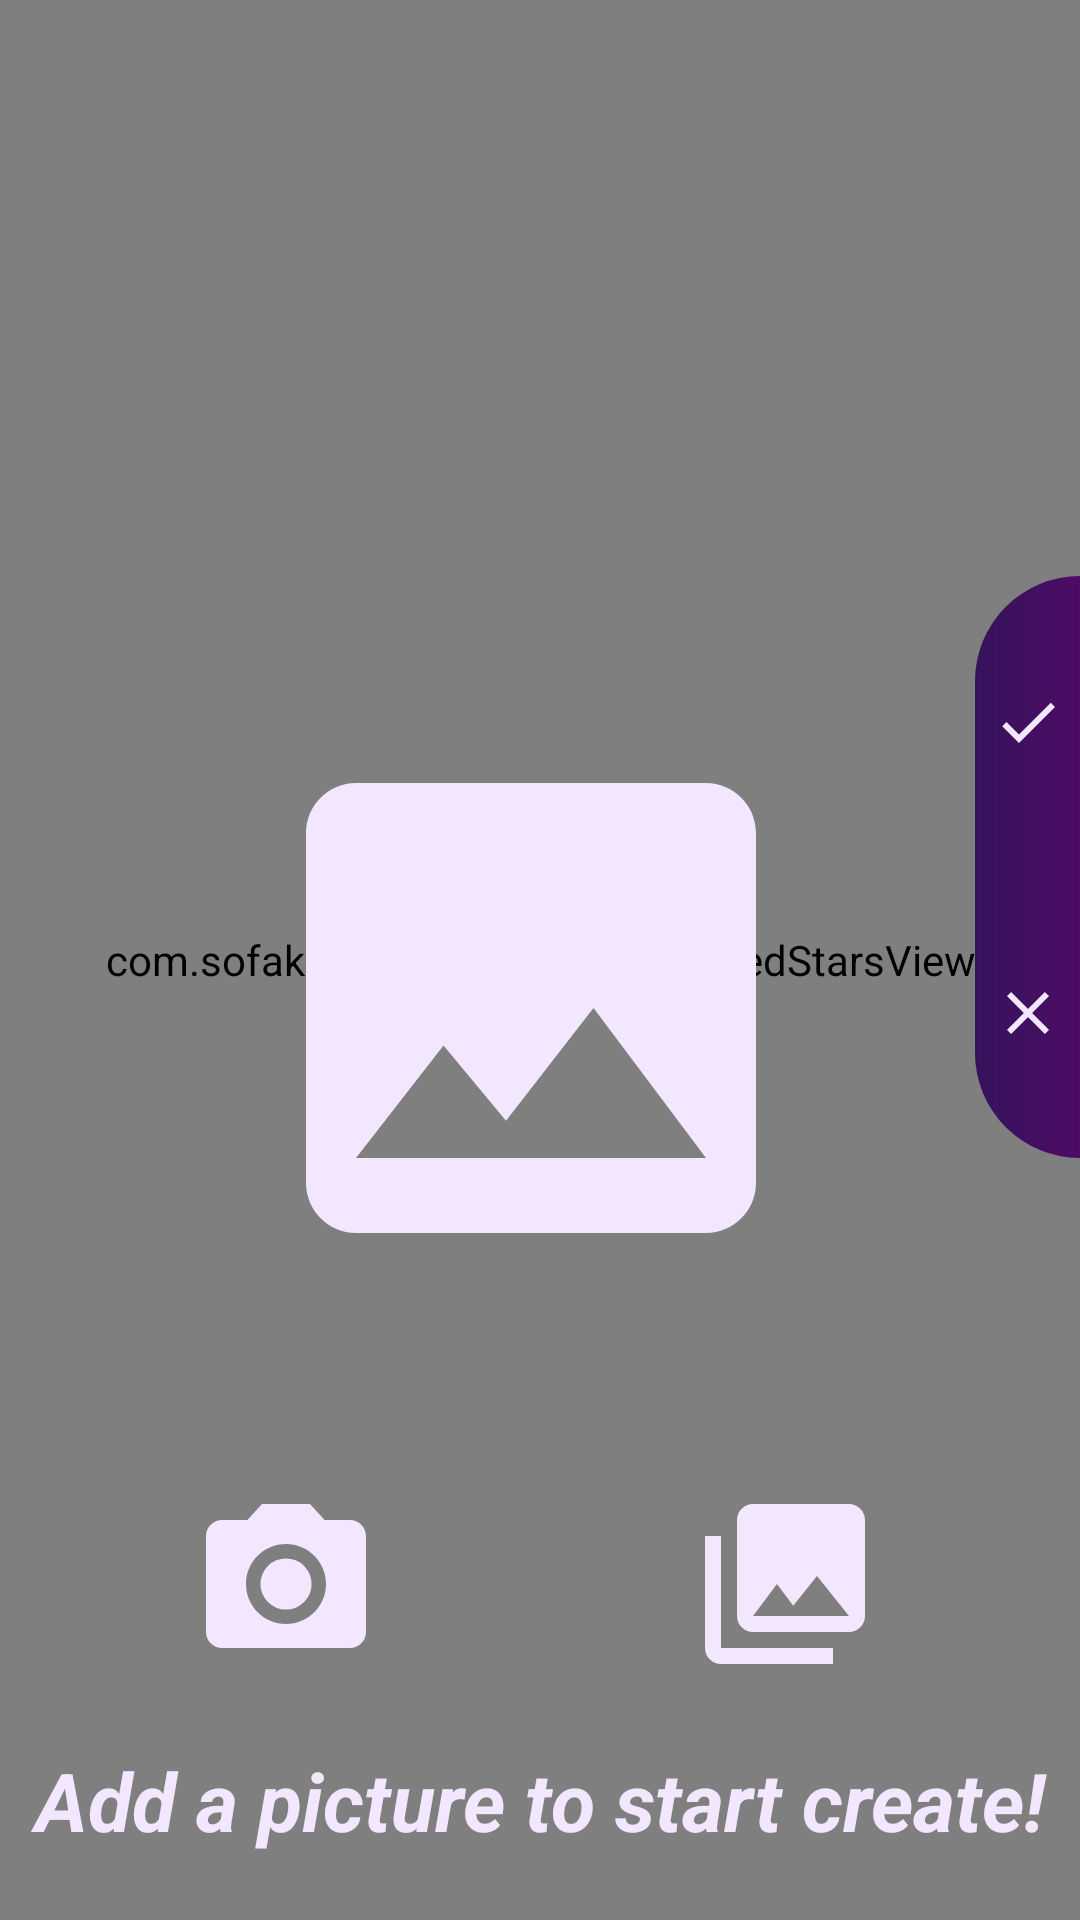

Write the Android layout XML for this screen, with the resource values it uses.
<!-- AndroidManifest.xml: activity theme NoActBar -->
<!-- res/layout/activity_main.xml -->
<?xml version="1.0" encoding="utf-8"?>
<androidx.constraintlayout.widget.ConstraintLayout xmlns:android="http://schemas.android.com/apk/res/android"
    xmlns:app="http://schemas.android.com/apk/res-auto"
    xmlns:tools="http://schemas.android.com/tools"
    android:layout_width="match_parent"
    android:layout_height="match_parent"
    android:background="@drawable/back"
    tools:context=".MainActivity">

    <com.sofakingforever.stars.AnimatedStarsView
        android:id="@+id/stars"
        android:layout_width="match_parent"
        android:layout_height="match_parent"
        app:starsView_bigStarThreshold="10dp"
        app:starsView_maxStarSize="16dp"
        app:starsView_meteoritesColors="@array/meteoritesColors"
        app:starsView_meteoritesEnabled="true"
        app:starsView_meteoritesInterval="2000"
        app:starsView_minStarSize="1dp"
        app:starsView_starColors="@array/starColors"
        app:starsView_starCount="50"
        tools:layout_editor_absoluteX="0dp"
        tools:layout_editor_absoluteY="99dp" />

    <ImageView
        android:id="@+id/logo"
        android:layout_width="200dp"
        android:layout_height="100dp"
        app:layout_constraintBottom_toTopOf="@+id/guideline11"
        app:layout_constraintEnd_toEndOf="parent"
        app:layout_constraintHorizontal_bias="0.5"
        app:layout_constraintStart_toStartOf="parent"
        app:layout_constraintTop_toTopOf="parent"
        app:layout_constraintVertical_bias="0.5"
        app:srcCompat="@drawable/logo_name_short" />

    <ImageButton
        android:id="@+id/takePhotoButton"
        android:layout_width="0dp"
        android:layout_height="0dp"
        android:background="@null"
        android:src="@drawable/ic_photo_camera_black_24dp"
        app:layout_constraintBottom_toTopOf="@+id/guideline14"
        app:layout_constraintEnd_toStartOf="@+id/guideline2"
        app:layout_constraintStart_toStartOf="@+id/guideline27"
        app:layout_constraintTop_toTopOf="@+id/guideline"
        app:layout_constraintVertical_bias="0.0" />

    <ImageButton
        android:id="@+id/fromGalleryButton"
        android:layout_width="0dp"
        android:layout_height="0dp"
        android:background="@null"
        android:src="@drawable/ic_photo_library_black_24dp"
        app:layout_constraintBottom_toTopOf="@+id/guideline14"
        app:layout_constraintEnd_toStartOf="@+id/guideline7"
        app:layout_constraintStart_toStartOf="@+id/guideline26"
        app:layout_constraintTop_toTopOf="@+id/guideline" />

    <ImageView
        android:id="@+id/pic"
        android:layout_width="0dp"
        android:layout_height="0dp"
        android:scaleType="center"
        android:src="@drawable/ic_image_black_24dp"
        app:layout_constraintBottom_toTopOf="@+id/guideline"
        app:layout_constraintEnd_toStartOf="@+id/guideline7"
        app:layout_constraintStart_toStartOf="@+id/guideline27"
        app:layout_constraintTop_toTopOf="@+id/guideline11" />

    <ImageButton
        android:id="@+id/yes"
        android:layout_width="0dp"
        android:layout_height="0dp"
        android:background="@drawable/custom_button_yes"
        android:src="@drawable/ic_check_black_24dp"
        app:layout_constraintBottom_toTopOf="@+id/guideline8"
        app:layout_constraintEnd_toEndOf="parent"
        app:layout_constraintStart_toStartOf="@+id/guideline7"
        app:layout_constraintTop_toTopOf="@+id/guideline11" />

    <ImageButton
        android:id="@+id/no"
        android:layout_width="0dp"
        android:layout_height="0dp"
        android:background="@drawable/custom_button_no"
        android:src="@drawable/ic_clear_black_24dp"
        app:layout_constraintBottom_toTopOf="@+id/guideline10"
        app:layout_constraintEnd_toEndOf="parent"
        app:layout_constraintHorizontal_bias="0.0"
        app:layout_constraintStart_toStartOf="@+id/guideline7"
        app:layout_constraintTop_toTopOf="@+id/guideline8"
        app:layout_constraintVertical_bias="1.0" />

    <TextView
        android:id="@+id/message"
        style="@style/textStyle"
        android:layout_marginBottom="16dp"
        android:text="@string/add"
        app:layout_constraintBottom_toBottomOf="@+id/stars"
        app:layout_constraintEnd_toEndOf="parent"
        app:layout_constraintStart_toStartOf="parent"
        app:layout_constraintTop_toTopOf="@+id/guideline14"
        app:layout_constraintVertical_bias="0.031" />

    <androidx.constraintlayout.widget.Guideline
        android:id="@+id/guideline"
        android:layout_width="wrap_content"
        android:layout_height="wrap_content"
        android:orientation="horizontal"
        app:layout_constraintGuide_percent="0.75" />

    <androidx.constraintlayout.widget.Guideline
        android:id="@+id/guideline2"
        android:layout_width="wrap_content"
        android:layout_height="wrap_content"
        android:orientation="vertical"
        app:layout_constraintGuide_percent="0.45" />

    <androidx.constraintlayout.widget.Guideline
        android:id="@+id/guideline7"
        android:layout_width="wrap_content"
        android:layout_height="wrap_content"
        android:orientation="vertical"
        app:layout_constraintGuide_percent="0.9026764" />

    <androidx.constraintlayout.widget.Guideline
        android:id="@+id/guideline8"
        android:layout_width="wrap_content"
        android:layout_height="wrap_content"
        android:orientation="horizontal"
        app:layout_constraintGuide_percent="0.4514364" />

    <androidx.constraintlayout.widget.Guideline
        android:id="@+id/guideline10"
        android:layout_width="wrap_content"
        android:layout_height="wrap_content"
        android:orientation="horizontal"
        app:layout_constraintGuide_percent="0.60328317" />

    <androidx.constraintlayout.widget.Guideline
        android:id="@+id/guideline11"
        android:layout_width="wrap_content"
        android:layout_height="wrap_content"
        android:orientation="horizontal"
        app:layout_constraintGuide_percent="0.3" />

    <androidx.constraintlayout.widget.Guideline
        android:id="@+id/guideline14"
        android:layout_width="wrap_content"
        android:layout_height="wrap_content"
        android:orientation="horizontal"
        app:layout_constraintGuide_percent="0.9" />

    <androidx.constraintlayout.widget.Guideline
        android:id="@+id/guideline26"
        android:layout_width="wrap_content"
        android:layout_height="wrap_content"
        android:orientation="vertical"
        app:layout_constraintGuide_percent="0.55" />

    <androidx.constraintlayout.widget.Guideline
        android:id="@+id/guideline27"
        android:layout_width="wrap_content"
        android:layout_height="wrap_content"
        android:orientation="vertical"
        app:layout_constraintGuide_percent="0.08" />


</androidx.constraintlayout.widget.ConstraintLayout>
<!-- resources referenced by this layout -->
<resources>
  <integer-array name="meteoritesColors">
  
          <item>@color/starColor2</item>
          <item>@color/starColor4</item>
          <item>@color/starColor3</item>
      </integer-array>
  <integer-array name="starColors">
          
          <item>@color/starColor1</item>
          <item>@color/starColor1</item>
          <item>@color/starColor1</item>
          <item>@color/starColor1</item>
          <item>@color/starColor2</item>
          <item>@color/starColor3</item>
      </integer-array>
  <!-- drawable back (drawable) -->
  <?xml version="1.0" encoding="utf-8"?>
  <shape xmlns:android="http://schemas.android.com/apk/res/android"
      android:shape="rectangle">
      <gradient
          android:angle="270"
          android:endColor="#4D0C66"
          android:startColor="#000A2F"
          android:type="linear" />
  </shape>
  <!-- drawable custom_button_yes (drawable) -->
  <?xml version="1.0" encoding="utf-8"?>
  <shape xmlns:android="http://schemas.android.com/apk/res/android" android:shape="rectangle">
  
      <gradient
          android:startColor="#4d0c66"
          android:endColor="#35135b"
          android:type="linear"
          android:angle="180"/>
  
      <corners android:bottomRightRadius="0dp"
          android:bottomLeftRadius="0dp"
          android:topLeftRadius="50dp"
          android:topRightRadius="0dp"/>
  </shape>
  <!-- drawable ic_check_black_24dp (drawable) -->
  <vector xmlns:android="http://schemas.android.com/apk/res/android"
          android:width="24dp"
          android:height="24dp"
          android:viewportWidth="24.0"
          android:viewportHeight="24.0">
      <path
          android:fillColor="@color/lightPink"
          android:pathData="M9,16.17L4.83,12l-1.42,1.41L9,19 21,7l-1.41,-1.41z"/>
  </vector>
  <!-- drawable ic_clear_black_24dp (drawable) -->
  <vector xmlns:android="http://schemas.android.com/apk/res/android"
          android:width="24dp"
          android:height="24dp"
          android:viewportWidth="24.0"
          android:viewportHeight="24.0">
      <path
          android:fillColor="@color/lightPink"
          android:pathData="M19,6.41L17.59,5 12,10.59 6.41,5 5,6.41 10.59,12 5,17.59 6.41,19 12,13.41 17.59,19 19,17.59 13.41,12z"/>
  </vector>
  <!-- drawable ic_image_black_24dp (drawable) -->
  <vector xmlns:android="http://schemas.android.com/apk/res/android"
      android:height="200dp"
      android:width="200dp"
      android:viewportHeight="24.0"
      android:viewportWidth="24.0">
      <path
          android:fillColor="@color/lightPink"
          android:pathData="M21,19V5c0,-1.1 -0.9,-2 -2,-2H5c-1.1,0 -2,0.9 -2,2v14c0,1.1 0.9,2 2,2h14c1.1,0 2,-0.9 2,-2zM8.5,13.5l2.5,3.01L14.5,12l4.5,6H5l3.5,-4.5z"
          />
  </vector>
  <string name="add">Add a picture to start create!</string>
  <style name="textStyle">
          <item name="android:layout_width">0dp</item>
          <item name="android:layout_height">0dp</item>
          <item name="android:textColor">@color/lightPink</item>
          <item name="android:gravity">center</item>
          <item name="android:textStyle">bold|italic</item>
          <item name="android:textSize">27sp</item>
      </style>
  <style name="NoActBar" parent="Theme.AppCompat.Light.NoActionBar">
          <item name="colorPrimary">@color/colorPrimary</item>
          <item name="colorPrimaryDark">@color/colorPrimaryDark</item>
          <item name="colorAccent">@color/colorAccent</item>
      </style>
  <color name="starColor2">#25ADFF</color>
  <color name="starColor4">#FF3800</color>
  <color name="starColor3">#FFC100</color>
  <color name="starColor1">#ffffff</color>
  <color name="lightPink">#F2E7FE</color>
  <color name="colorPrimary">#000A2F</color>
  <color name="colorPrimaryDark">#000000</color>
  <color name="colorAccent">#D81B60</color>
</resources>
